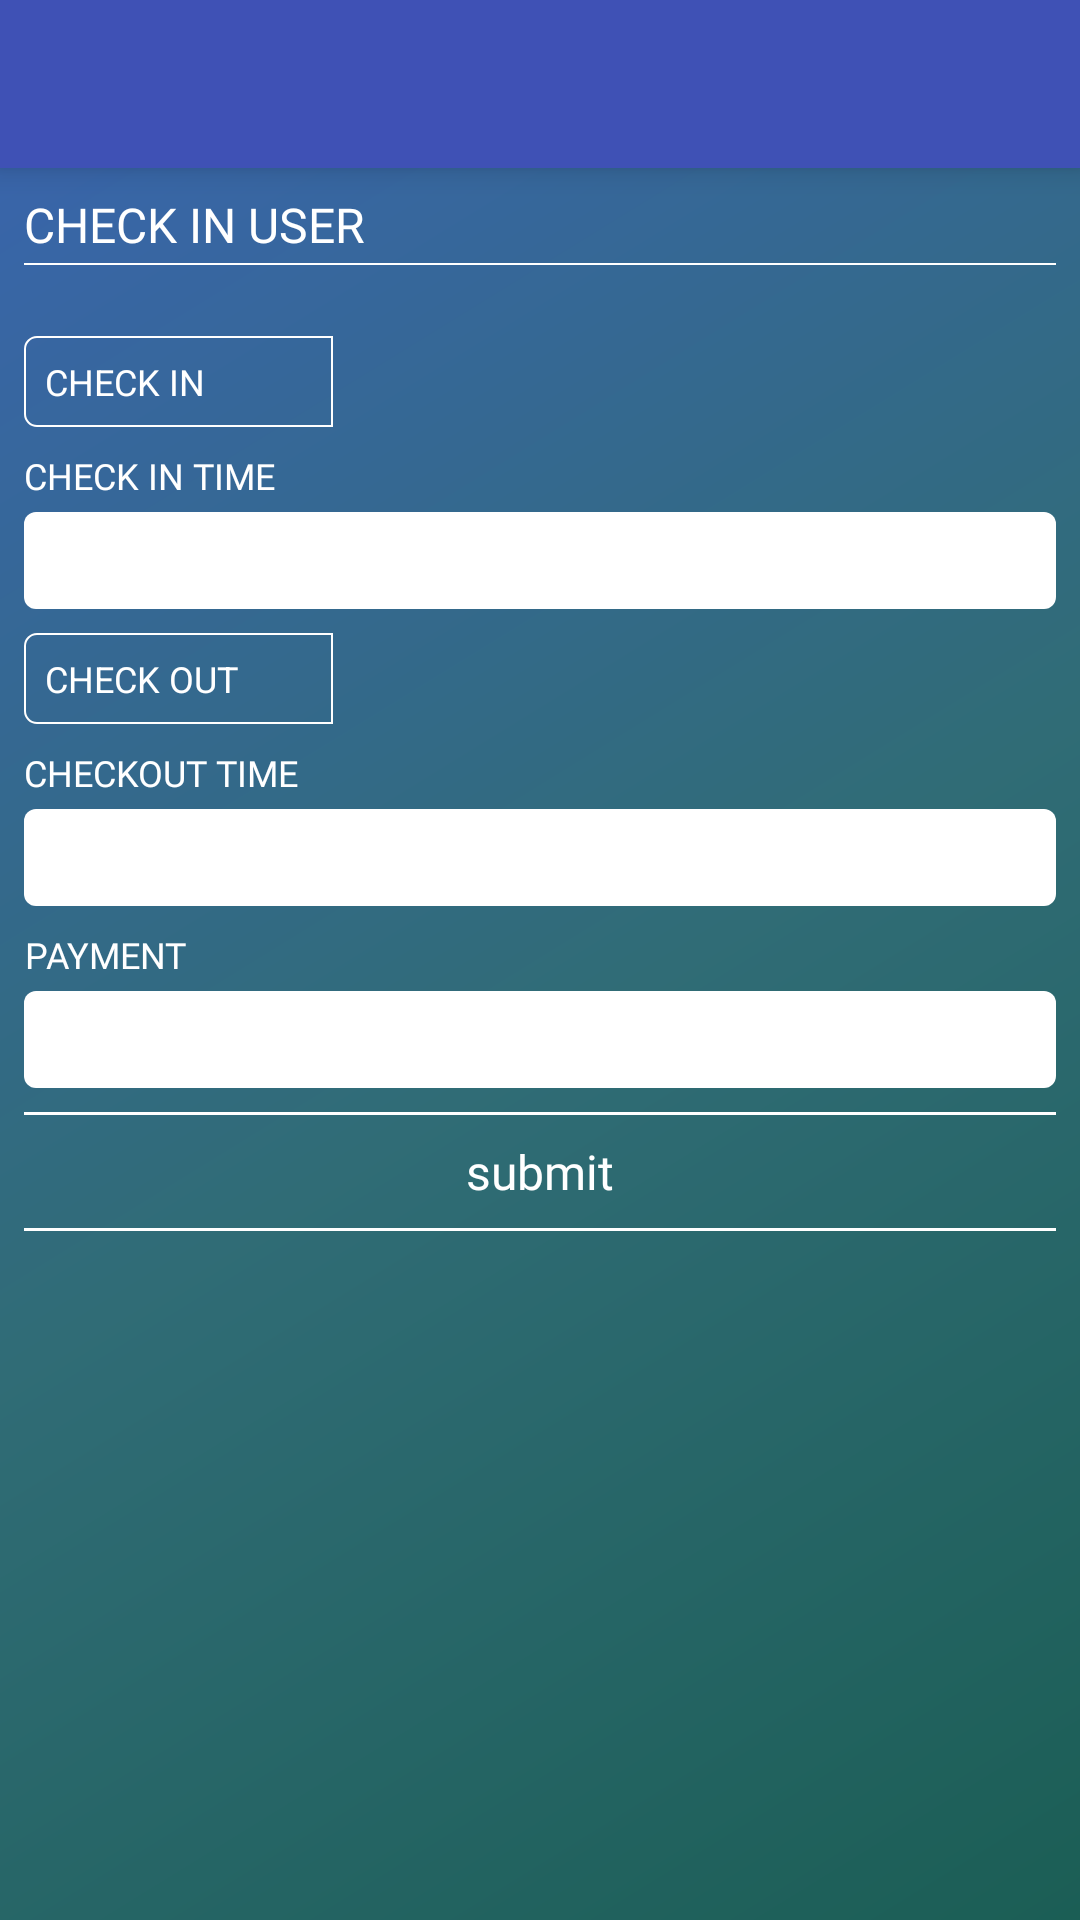

Write the Android layout XML for this screen, with the resource values it uses.
<!-- AndroidManifest.xml: activity theme AppTheme -->
<!-- res/layout/activity_edit_work_report.xml -->
<?xml version="1.0" encoding="utf-8"?>
<LinearLayout xmlns:android="http://schemas.android.com/apk/res/android"
    android:layout_width="match_parent"
    android:layout_height="match_parent"
    android:gravity="center"
    android:orientation="vertical"
    android:transitionName="@string/transition_adminhome_adjust_time">

    <include layout="@layout/item_toolbar" />

    <ScrollView
        android:layout_width="match_parent"
        android:layout_height="0dp"
        android:layout_weight="80"
        android:background="@drawable/container_bg">

        <LinearLayout
            android:layout_width="match_parent"
            android:layout_height="wrap_content"
            android:orientation="vertical"
            android:padding="@dimen/default_margin">

            <TextView
                android:layout_width="wrap_content"
                android:layout_height="match_parent"
                android:fontFamily="@font/roboto"
                android:gravity="center"
                android:text="@string/adjust_time"
                android:textAllCaps="true"
                android:textColor="@color/white"
                android:textSize="@dimen/text_size_large"
                android:transitionName="@string/txt_adminhome_adjust_time" />

            <View
                android:layout_width="match_parent"
                android:layout_height="0.5dp"
                android:layout_marginTop="@dimen/quad_margin"
                android:background="@color/home_btn_strock" />




            <TextView
                android:id="@+id/tv_admin_edit_user_displayname"
                android:layout_width="wrap_content"
                android:layout_height="match_parent"
                android:fontFamily="@font/roboto"
                android:gravity="center"
                android:textAllCaps="true"
                android:textColor="@color/white"
                android:textSize="@dimen/text_size_large"
                android:transitionName="@string/txt_adminhome_adjust_time" />


            <LinearLayout
                android:layout_width="match_parent"
                android:layout_height="wrap_content"
                android:layout_marginTop="@dimen/quad_margin"
                android:orientation="horizontal"
                android:weightSum="2">

                <TextView
                    android:id="@+id/tv_user_report_checkin"
                    android:layout_width="0dp"
                    android:layout_height="wrap_content"
                    android:layout_gravity="center_vertical"
                    android:layout_weight="0.6"
                    android:background="@drawable/checkin_bg"
                    android:gravity="center_vertical"
                    android:padding="@dimen/threefourth_padding"
                    android:text="@string/check_in"
                    android:textAllCaps="true"
                    android:textColor="@color/white"
                    android:textSize="@dimen/text_size_medium" />

                <RelativeLayout
                    android:layout_width="0dp"
                    android:layout_height="match_parent"
                    android:layout_gravity="center_vertical"
                    android:layout_weight="1.4"
                    android:background="@drawable/checkin_spnr_bg"
                    android:gravity="center_vertical">

                    <TextView
                        android:id="@+id/spnr_admin_edit_check_in_site"
                        android:layout_width="match_parent"
                        android:layout_height="wrap_content"
                        android:layout_centerVertical="true"
                        android:background="@android:color/transparent"
                        android:layout_marginLeft="@dimen/quad_margin"
                        android:layout_marginStart="@dimen/quad_margin"
                        android:textColor="@color/text_color"
                        android:textSize="@dimen/text_size_medium" />


                </RelativeLayout>
            </LinearLayout>

            <TextView
                android:layout_width="wrap_content"
                android:layout_height="match_parent"
                android:layout_marginTop="@dimen/default_margin"
                android:fontFamily="@font/roboto"
                android:gravity="center"
                android:text="@string/checkin_time"
                android:textAllCaps="true"
                android:textColor="@color/white"
                android:textSize="@dimen/text_size_medium" />

            <EditText
                android:id="@+id/et_admin_edit_site_checkin_time"
                android:layout_width="match_parent"
                android:layout_height="wrap_content"
                android:layout_marginTop="@dimen/semi_margin"
                android:background="@drawable/et_bg"
                android:focusable="false"
                android:inputType="none"
                android:longClickable="false"
                android:maxLength="30"
                android:maxLines="1"
                android:padding="@dimen/semi_padding"
                android:textColor="@color/text_color" />

            <LinearLayout
                android:layout_width="match_parent"
                android:layout_height="wrap_content"
                android:layout_marginTop="@dimen/default_margin"
                android:orientation="horizontal"
                android:weightSum="2">

                <TextView
                    android:id="@+id/tv_user_report_checkout"
                    android:layout_width="0dp"
                    android:layout_height="match_parent"
                    android:layout_gravity="center_vertical"
                    android:layout_weight="0.6"
                    android:background="@drawable/checkin_bg"
                    android:gravity="center_vertical"
                    android:padding="@dimen/threefourth_padding"
                    android:text="@string/check_out"
                    android:textAllCaps="true"
                    android:textColor="@color/white"
                    android:textSize="@dimen/text_size_medium" />

                <RelativeLayout
                    android:layout_width="0dp"
                    android:layout_height="match_parent"
                    android:layout_gravity="center_vertical"
                    android:layout_weight="1.4"
                    android:background="@drawable/checkin_spnr_bg"
                    android:gravity="center_vertical">

                    <TextView
                        android:id="@+id/spnr_admin_edit_check_out_site"
                        android:layout_width="match_parent"
                        android:layout_height="wrap_content"
                        android:layout_centerVertical="true"
                        android:layout_marginLeft="@dimen/quad_margin"
                        android:layout_marginStart="@dimen/quad_margin"
                        android:background="@android:color/transparent"
                        android:textColor="@color/text_color"
                        android:textSize="@dimen/text_size_medium" />


                </RelativeLayout>
            </LinearLayout>

            <TextView
                android:layout_width="wrap_content"
                android:layout_height="match_parent"
                android:layout_marginTop="@dimen/default_margin"
                android:fontFamily="@font/roboto"
                android:gravity="center"
                android:text="@string/checkout_time"
                android:textAllCaps="true"
                android:textColor="@color/white"
                android:textSize="@dimen/text_size_medium" />

            <EditText
                android:id="@+id/et_admin_edit_site_checkout_time"
                android:layout_width="match_parent"
                android:layout_height="wrap_content"
                android:layout_marginTop="@dimen/semi_margin"
                android:background="@drawable/et_bg"
                android:focusable="false"
                android:inputType="none"
                android:longClickable="false"
                android:maxLength="30"
                android:maxLines="1"
                android:padding="@dimen/semi_padding"
                android:textColor="@color/text_color" />

            <TextView
                android:layout_width="wrap_content"
                android:layout_height="match_parent"
                android:layout_marginTop="@dimen/default_margin"
                android:fontFamily="@font/roboto"
                android:gravity="center"
                android:text="@string/payment"
                android:textAllCaps="true"
                android:textColor="@color/white"
                android:textSize="@dimen/text_size_medium" />

            <EditText
                android:id="@+id/et_admin_edit_site_payment"
                android:layout_width="match_parent"
                android:layout_height="wrap_content"
                android:layout_marginTop="@dimen/semi_margin"
                android:background="@drawable/et_bg"
                android:inputType="number"
                android:longClickable="false"
                android:maxLength="30"
                android:maxLines="1"
                android:padding="@dimen/semi_padding"
                android:textColor="@color/text_color" />

            <View
                android:layout_width="match_parent"
                android:layout_height="1dp"
                android:layout_marginTop="@dimen/default_margin"
                android:background="@color/home_btn_strock" />

            <TextView
                android:id="@+id/tv_admin_edit_submit_time"
                android:layout_width="match_parent"
                android:layout_height="wrap_content"
                android:fontFamily="@font/roboto"
                android:gravity="center"
                android:padding="@dimen/default_padding"
                android:text="@string/submit"
                android:textColor="@color/white"
                android:textSize="@dimen/text_size_large" />

            <View
                android:layout_width="match_parent"
                android:layout_height="1dp"
                android:background="@color/home_btn_strock" />
        </LinearLayout>
    </ScrollView>
</LinearLayout>
<!-- res/layout/item_toolbar.xml (included above) -->
<android.support.v7.widget.Toolbar xmlns:android="http://schemas.android.com/apk/res/android"
    xmlns:app="http://schemas.android.com/apk/res-auto"
    android:id="@+id/toolbar"
    android:layout_width="match_parent"
    android:layout_height="?attr/actionBarSize"
    android:background="@color/colorPrimary"
    android:elevation="6dp"
    app:popupTheme="@style/ThemeOverlay.AppCompat.Light"
    app:theme="@style/ThemeOverlay.AppCompat.Dark.ActionBar">

    <RelativeLayout
        android:layout_width="match_parent"
        android:layout_height="match_parent">



        <TextView
            android:id="@+id/tv_title"
            android:layout_width="wrap_content"
            android:layout_height="wrap_content"
            android:layout_centerVertical="true"
            android:layout_marginLeft="@dimen/default_padding"
            android:layout_marginStart="@dimen/default_padding"
            android:layout_toLeftOf="@+id/tv_name"
            android:layout_toStartOf="@+id/tv_name"
            android:fontFamily="@font/helvatica"
            android:textColor="@android:color/white"
            android:textStyle="bold" />

        <TextView
            android:id="@+id/tv_name"
            android:layout_width="wrap_content"
            android:layout_height="wrap_content"
            android:layout_alignParentEnd="true"
            android:layout_alignParentRight="true"
            android:layout_centerVertical="true"
            android:layout_marginEnd="@dimen/semi_margin"
            android:layout_marginRight="@dimen/semi_margin"
            android:fontFamily="@font/monotype"
            android:paddingEnd="@dimen/semi_padding"
            android:paddingLeft="@dimen/semi_padding"
            android:paddingRight="@dimen/semi_padding"
            android:paddingStart="@dimen/semi_padding"
            android:textColor="@android:color/white"
            android:textStyle="bold" />


    </RelativeLayout>
</android.support.v7.widget.Toolbar>
<!-- resources referenced by this layout -->
<resources>
  <color name="colorPrimary">#3F51B5</color>
  <color name="home_btn_strock">#FFFFFF</color>
  <color name="text_color">#2d5074</color>
  <color name="white">#ffffff</color>
  <dimen name="default_margin">10dp</dimen>
  <dimen name="default_padding">10dp</dimen>
  <dimen name="quad_margin">2.5dp</dimen>
  <dimen name="semi_margin">5dp</dimen>
  <dimen name="semi_padding">5dp</dimen>
  <dimen name="text_size_large">18dp</dimen>
  <dimen name="text_size_medium">14dp</dimen>
  <dimen name="threefourth_padding">7.5dp</dimen>
  <!-- drawable checkin_bg (drawable) -->
  <?xml version="1.0" encoding="utf-8"?>
  <shape xmlns:android="http://schemas.android.com/apk/res/android">
      <stroke
          android:width="0.5dp"
          android:color="@color/white" />
      <solid android:color="@android:color/transparent" />
      <corners android:topLeftRadius="@dimen/semi_margin"
          android:bottomLeftRadius="@dimen/semi_margin"/>
  </shape>
  <!-- drawable container_bg (drawable) -->
  <?xml version="1.0" encoding="UTF-8"?>
  <shape xmlns:android="http://schemas.android.com/apk/res/android" android:shape="rectangle" >
  
      <gradient
          android:angle="135"
          android:centerColor="@color/centre_container_bg"
          android:endColor="@color/end_container_bg"
          android:startColor="@color/start_container_bg"
          android:type="linear" />
  
      <corners
          android:radius="0dp"/>
  
  </shape>
  <!-- drawable et_bg (drawable) -->
  <?xml version="1.0" encoding="utf-8"?>
  <shape xmlns:android="http://schemas.android.com/apk/res/android">
  <solid android:color="@color/white"/>
      <corners android:radius="@dimen/semi_margin"/>
  </shape>
  <string name="adjust_time">Check In user</string>
  <string name="check_in">check in</string>
  <string name="check_out">check out</string>
  <string name="checkin_time">check in time</string>
  <string name="checkout_time">checkout time</string>
  <string name="payment">Payment</string>
  <string name="submit">submit</string>
  <string name="transition_adminhome_adjust_time">txt_adminhome_adjust_time</string>
  <string name="txt_adminhome_adjust_time">txt_adminhome_adjust_time</string>
  <style name="AppTheme" parent="Theme.AppCompat.Light.DarkActionBar">
          <item name="android:windowDisablePreview">true</item>
          <item name="windowNoTitle">true</item>
          <item name="windowActionBar">false</item>
          <item name="colorPrimary">@color/colorPrimary</item>
          <item name="colorPrimaryDark">@color/colorPrimaryDark</item>
          <item name="colorAccent">@color/colorAccent</item>
          <item name="android:textColorPrimary">@color/text_color</item>
          <item name="android:statusBarColor">@color/colorPrimaryDark</item>
          <item name="android:windowContentTransitions">true</item>
      </style>
  <color name="centre_container_bg">#306c76</color>
  <color name="end_container_bg">#3965aa</color>
  <color name="start_container_bg">#1b5e55</color>
  <color name="colorPrimaryDark">#303F9F</color>
  <color name="colorAccent">#FF4081</color>
</resources>
